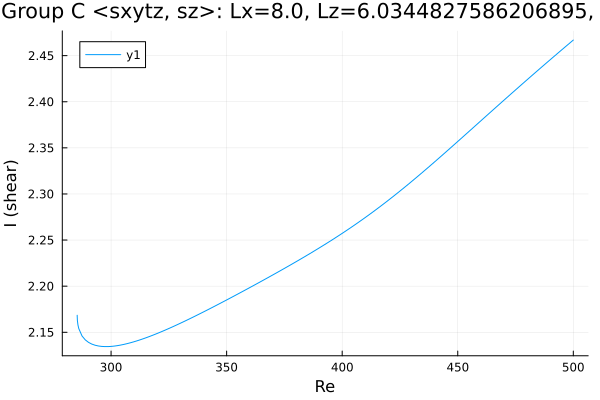

The data file committed next to this chart (first rows):
Re, shear
285.3, 2.168
285.3, 2.168
285.3, 2.168
285.3, 2.168
285.3, 2.168
285.3, 2.168
285.3, 2.168
285.3, 2.168
285.3, 2.168
285.3, 2.168
285.4, 2.163
285.7, 2.158
286, 2.154
287.4, 2.146
288.8, 2.142
290.3, 2.139
291.7, 2.137
293.1, 2.136
294.5, 2.135
295.9, 2.135
297.2, 2.134
298.1, 2.134
298.7, 2.135
299.1, 2.135
299.4, 2.135
299.6, 2.135
299.8, 2.135
299.9, 2.135
299.9, 2.135
300, 2.135
300, 2.135
300, 2.135
300.0, 2.135
300.0, 2.135
300, 2.135
300, 2.135
300, 2.135
300.1, 2.135
300.1, 2.135
300.2, 2.135
300.4, 2.135
300.6, 2.135
300.9, 2.135
301.3, 2.135
301.9, 2.135
302.7, 2.136
304, 2.136
305.4, 2.137
306.8, 2.138
308.3, 2.139
309.7, 2.14
311.1, 2.141
312.5, 2.142
313.9, 2.143
315.3, 2.144
316.7, 2.146
318.2, 2.147
319.6, 2.148
321, 2.15
322.4, 2.151
... 126 more rows
